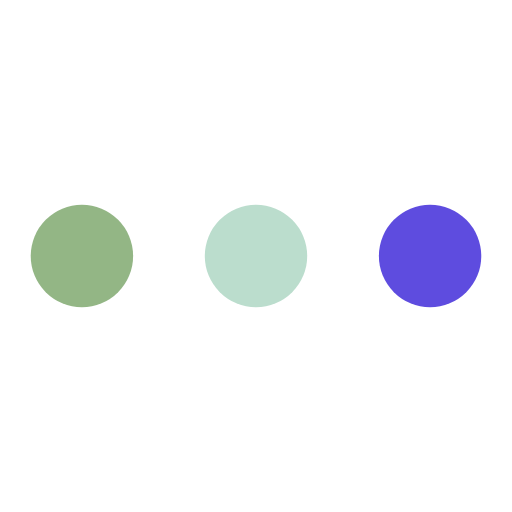
t = 0.00 s
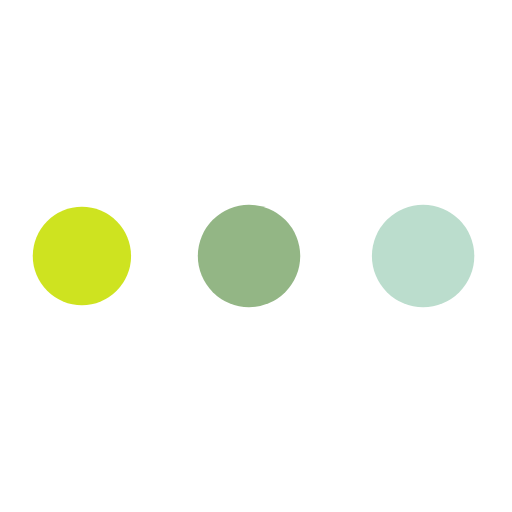
t = 0.98 s
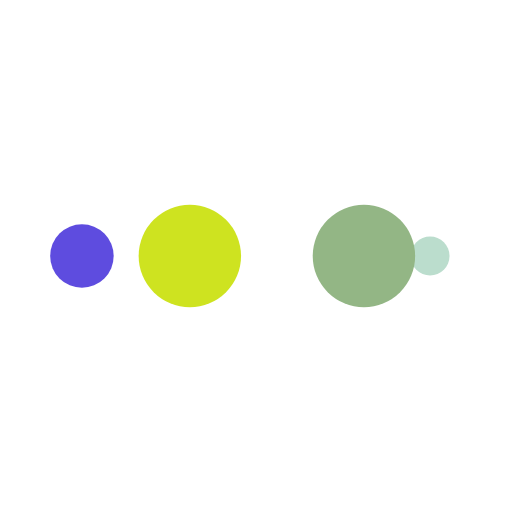
t = 1.63 s
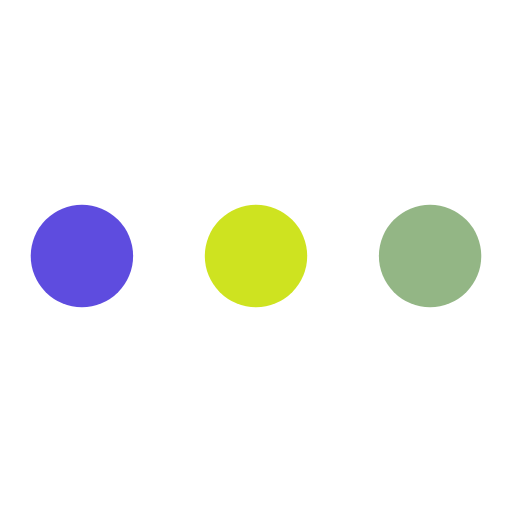
t = 2.60 s
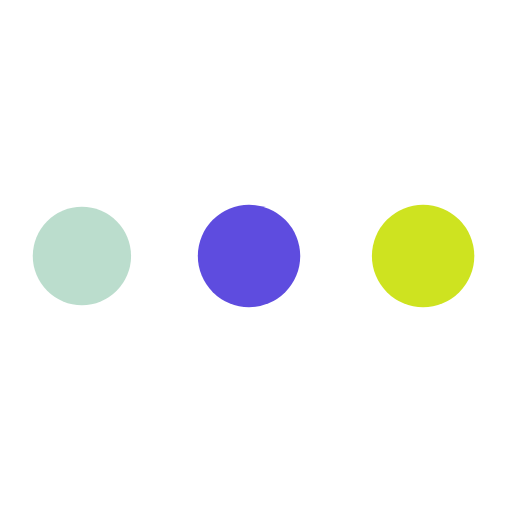
t = 3.58 s
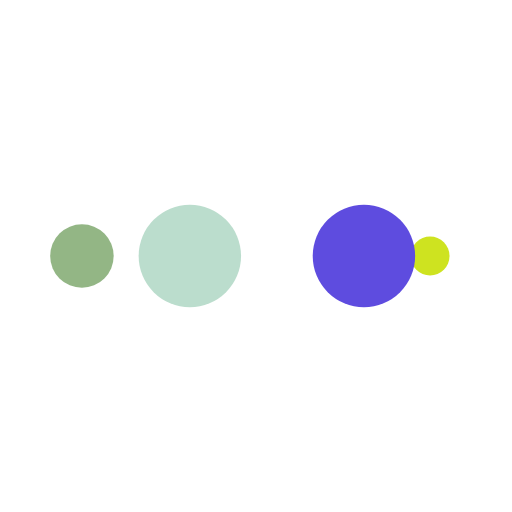
t = 4.23 s

The animated SVG that drew these frames (rendered in a browser with its animation timeline set to each time). Animation: 10 SMIL elements (animate=10); one cycle of 5.20 s, repeats indefinitely.

<svg width="90px"  height="90px"  xmlns="http://www.w3.org/2000/svg" viewBox="0 0 100 100" preserveAspectRatio="xMidYMid" class="lds-ellipsis" style="background: none;"><!--circle(cx="16",cy="50",r="10")--><circle cx="84" cy="50" r="0" fill="#5e4cdf"><animate attributeName="r" values="10;0;0;0;0" keyTimes="0;0.25;0.5;0.75;1" keySplines="0 0.5 0.5 1;0 0.5 0.5 1;0 0.5 0.5 1;0 0.5 0.5 1" calcMode="spline" dur="5.2s" repeatCount="indefinite" begin="0s"></animate><animate attributeName="cx" values="84;84;84;84;84" keyTimes="0;0.25;0.5;0.75;1" keySplines="0 0.5 0.5 1;0 0.5 0.5 1;0 0.5 0.5 1;0 0.5 0.5 1" calcMode="spline" dur="5.2s" repeatCount="indefinite" begin="0s"></animate></circle><circle cx="16" cy="50" r="7.31914" fill="#bbddcd"><animate attributeName="r" values="0;10;10;10;0" keyTimes="0;0.25;0.5;0.75;1" keySplines="0 0.5 0.5 1;0 0.5 0.5 1;0 0.5 0.5 1;0 0.5 0.5 1" calcMode="spline" dur="5.2s" repeatCount="indefinite" begin="-2.6s"></animate><animate attributeName="cx" values="16;16;50;84;84" keyTimes="0;0.25;0.5;0.75;1" keySplines="0 0.5 0.5 1;0 0.5 0.5 1;0 0.5 0.5 1;0 0.5 0.5 1" calcMode="spline" dur="5.2s" repeatCount="indefinite" begin="-2.6s"></animate></circle><circle cx="84" cy="50" r="2.68086" fill="#93b685"><animate attributeName="r" values="0;10;10;10;0" keyTimes="0;0.25;0.5;0.75;1" keySplines="0 0.5 0.5 1;0 0.5 0.5 1;0 0.5 0.5 1;0 0.5 0.5 1" calcMode="spline" dur="5.2s" repeatCount="indefinite" begin="-1.3s"></animate><animate attributeName="cx" values="16;16;50;84;84" keyTimes="0;0.25;0.5;0.75;1" keySplines="0 0.5 0.5 1;0 0.5 0.5 1;0 0.5 0.5 1;0 0.5 0.5 1" calcMode="spline" dur="5.2s" repeatCount="indefinite" begin="-1.3s"></animate></circle><circle cx="74.8851" cy="50" r="10" fill="#cee320"><animate attributeName="r" values="0;10;10;10;0" keyTimes="0;0.25;0.5;0.75;1" keySplines="0 0.5 0.5 1;0 0.5 0.5 1;0 0.5 0.5 1;0 0.5 0.5 1" calcMode="spline" dur="5.2s" repeatCount="indefinite" begin="0s"></animate><animate attributeName="cx" values="16;16;50;84;84" keyTimes="0;0.25;0.5;0.75;1" keySplines="0 0.5 0.5 1;0 0.5 0.5 1;0 0.5 0.5 1;0 0.5 0.5 1" calcMode="spline" dur="5.2s" repeatCount="indefinite" begin="0s"></animate></circle><circle cx="40.8851" cy="50" r="10" fill="#5e4cdf"><animate attributeName="r" values="0;0;10;10;10" keyTimes="0;0.25;0.5;0.75;1" keySplines="0 0.5 0.5 1;0 0.5 0.5 1;0 0.5 0.5 1;0 0.5 0.5 1" calcMode="spline" dur="5.2s" repeatCount="indefinite" begin="0s"></animate><animate attributeName="cx" values="16;16;16;50;84" keyTimes="0;0.25;0.5;0.75;1" keySplines="0 0.5 0.5 1;0 0.5 0.5 1;0 0.5 0.5 1;0 0.5 0.5 1" calcMode="spline" dur="5.2s" repeatCount="indefinite" begin="0s"></animate></circle></svg>